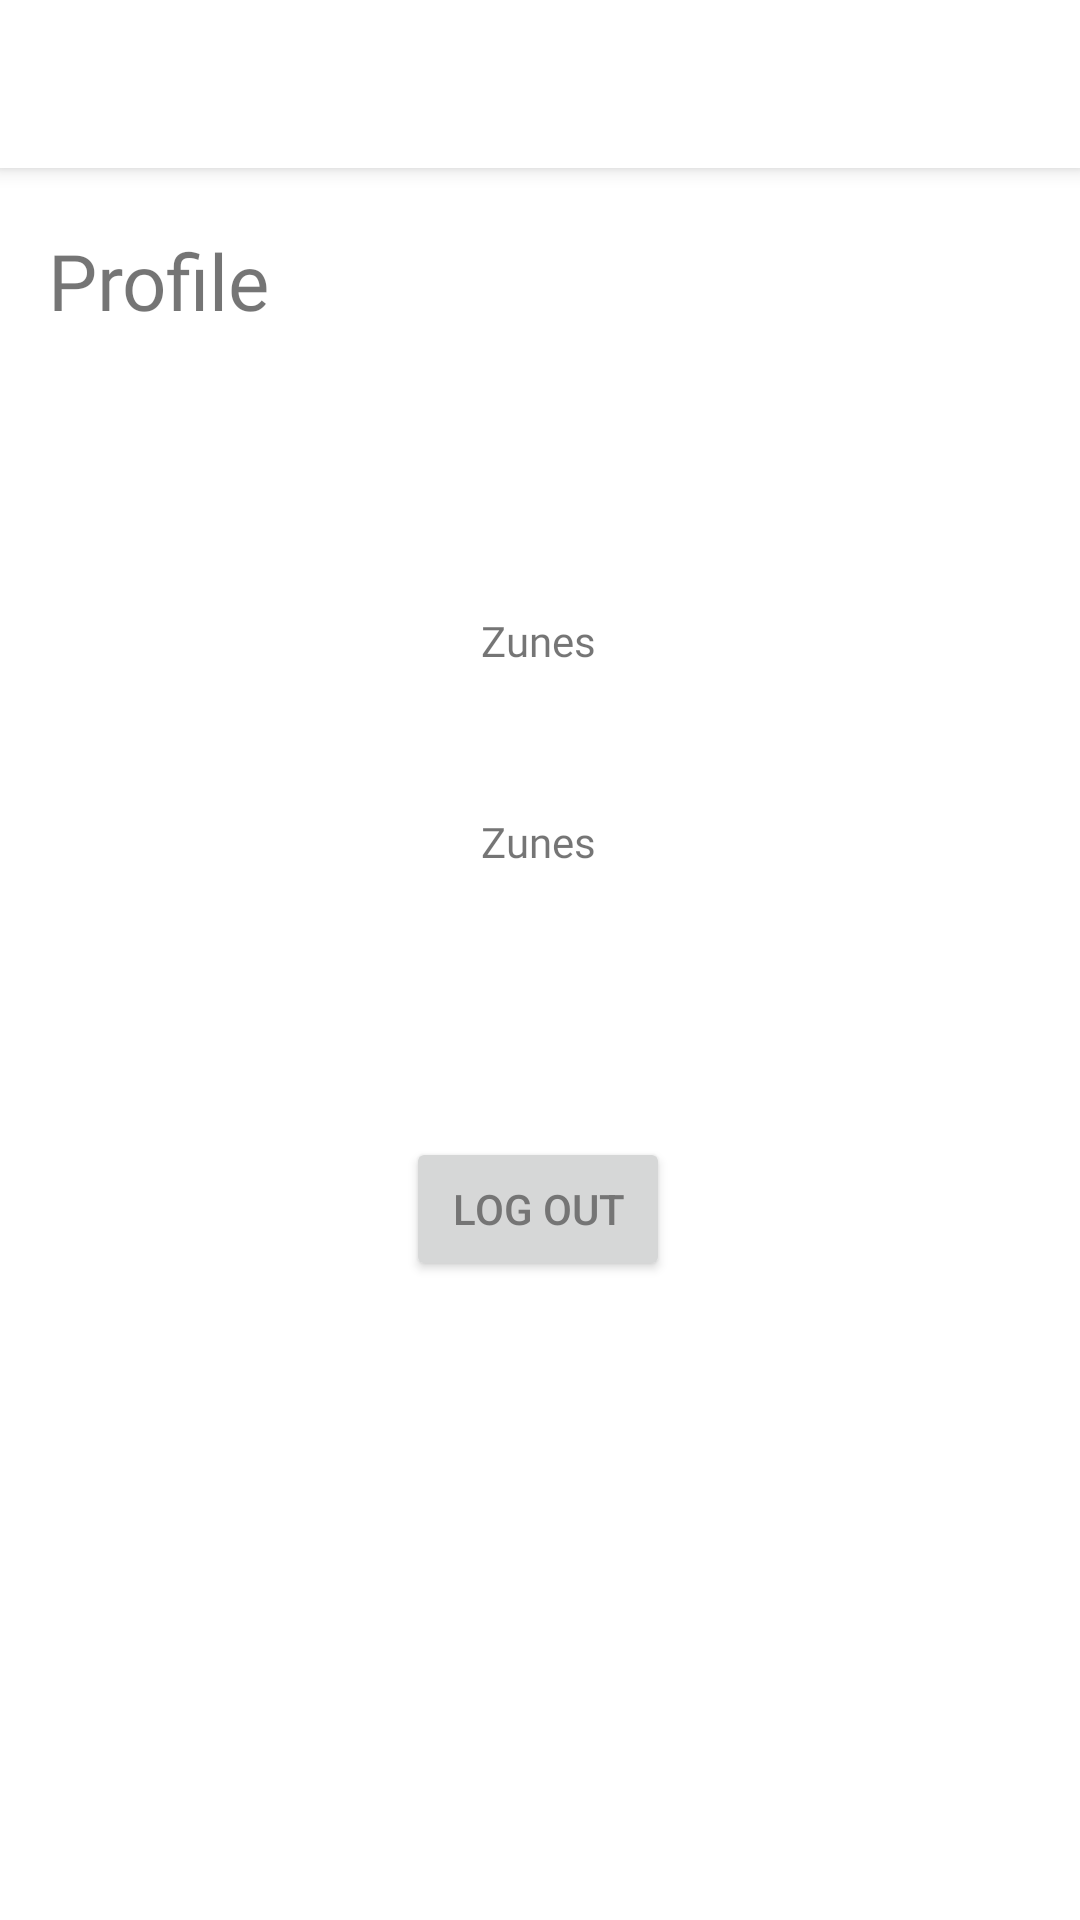

Produce the Android XML layout that renders to this screen, including the resource entries it uses.
<!-- AndroidManifest.xml: application theme Theme.Zunes -->
<!-- res/layout/fragment_user.xml -->
<?xml version="1.0" encoding="utf-8"?>
<androidx.constraintlayout.widget.ConstraintLayout xmlns:android="http://schemas.android.com/apk/res/android"
    xmlns:app="http://schemas.android.com/apk/res-auto"
    xmlns:tools="http://schemas.android.com/tools"
    android:id="@+id/frameLayout4"
    android:layout_width="match_parent"
    android:layout_height="match_parent"
    tools:context=".UserFragment">

    <androidx.appcompat.widget.Toolbar
        android:id="@+id/toolbar"
        android:layout_width="0dp"
        android:layout_height="wrap_content"
        android:background="?attr/colorPrimary"
        android:elevation="4dp"
        android:minHeight="?attr/actionBarSize"
        android:theme="?attr/actionBarTheme"
        app:layout_constraintEnd_toEndOf="parent"
        app:layout_constraintHorizontal_bias="0.498"
        app:layout_constraintStart_toStartOf="parent"
        app:layout_constraintTop_toTopOf="parent"
        app:popupTheme="@style/AppTheme"
        app:titleTextAppearance="@style/TextAppearance.AppCompat.Large"
        app:titleTextColor="@color/black" />

    <ImageView
        android:id="@+id/userImage"
        android:layout_width="wrap_content"
        android:layout_height="wrap_content"
        android:layout_marginTop="84dp"
        android:contentDescription="@string/todo"
        app:layout_constraintEnd_toEndOf="parent"
        app:layout_constraintHorizontal_bias="0.498"
        app:layout_constraintStart_toStartOf="parent"
        app:layout_constraintTop_toBottomOf="@+id/toolbar"
        tools:src="@tools:sample/avatars" />

    <TextView
        android:id="@+id/displayName"
        android:layout_width="wrap_content"
        android:layout_height="wrap_content"
        android:layout_marginTop="64dp"
        android:text="@string/app_name"
        android:fontFamily="@font/roboto_mono_bold"
        app:layout_constraintEnd_toEndOf="parent"
        app:layout_constraintHorizontal_bias="0.498"
        app:layout_constraintStart_toStartOf="parent"
        app:layout_constraintTop_toBottomOf="@+id/userImage" />

    <Button
        android:id="@+id/logOutButton"
        android:layout_width="wrap_content"
        android:layout_height="wrap_content"
        android:layout_marginTop="156dp"
        android:text="@string/log_out"
        android:textColor="#757575"
        app:layout_constraintEnd_toEndOf="parent"
        app:layout_constraintHorizontal_bias="0.498"
        app:layout_constraintStart_toStartOf="parent"
        app:layout_constraintTop_toBottomOf="@+id/displayName" />

    <TextView
        android:id="@+id/userEmail"
        android:layout_width="wrap_content"
        android:layout_height="wrap_content"
        android:layout_marginTop="48dp"
        android:text="@string/app_name"
        android:fontFamily="@font/roboto_mono_bold"
        app:layout_constraintEnd_toEndOf="parent"
        app:layout_constraintHorizontal_bias="0.498"
        app:layout_constraintStart_toStartOf="parent"
        app:layout_constraintTop_toBottomOf="@+id/displayName" />

    <TextView
        android:id="@+id/header"
        android:layout_width="207dp"
        android:layout_height="39dp"
        android:layout_marginStart="16dp"
        android:layout_marginTop="20dp"
        android:fontFamily="@font/roboto_mono_bold"
        android:text="@string/profile"
        android:textSize="26sp"
        app:layout_constraintStart_toStartOf="parent"
        app:layout_constraintTop_toBottomOf="@+id/toolbar" />


</androidx.constraintlayout.widget.ConstraintLayout>
<!-- resources referenced by this layout -->
<resources>
  <color name="black">#FF000000</color>
  <string name="app_name">Zunes</string>
  <string name="log_out">Log Out</string>
  <string name="profile">Profile</string>
  <string name="todo">TODO</string>
  <style name="AppTheme" parent="Theme.AppCompat.Light.NoActionBar">
          
          <item name="colorPrimary">@color/darkGrey</item>
          <item name="colorPrimaryDark">@color/black</item>
          <item name="colorAccent">@color/white</item>
      </style>
  <style name="Theme.Zunes" parent="Theme.MaterialComponents.DayNight.DarkActionBar">
          
          <item name="colorPrimary">@color/white</item>
          <item name="colorPrimaryVariant">@color/white</item>
          <item name="colorOnPrimary">@color/white</item>
          
          <item name="colorSecondary">@color/black</item>
          <item name="colorSecondaryVariant">@color/white</item>
          <item name="colorOnSecondary">@color/white</item>
          
          <item name="android:statusBarColor" tools:targetApi="l">?attr/colorPrimaryVariant</item>
          
          <item name="windowActionBar">false</item>
          <item name="windowNoTitle">true</item>
      </style>
  <color name="darkGrey">#A9A9A9 </color>
  <color name="white">#FFFFFFFF</color>
</resources>
